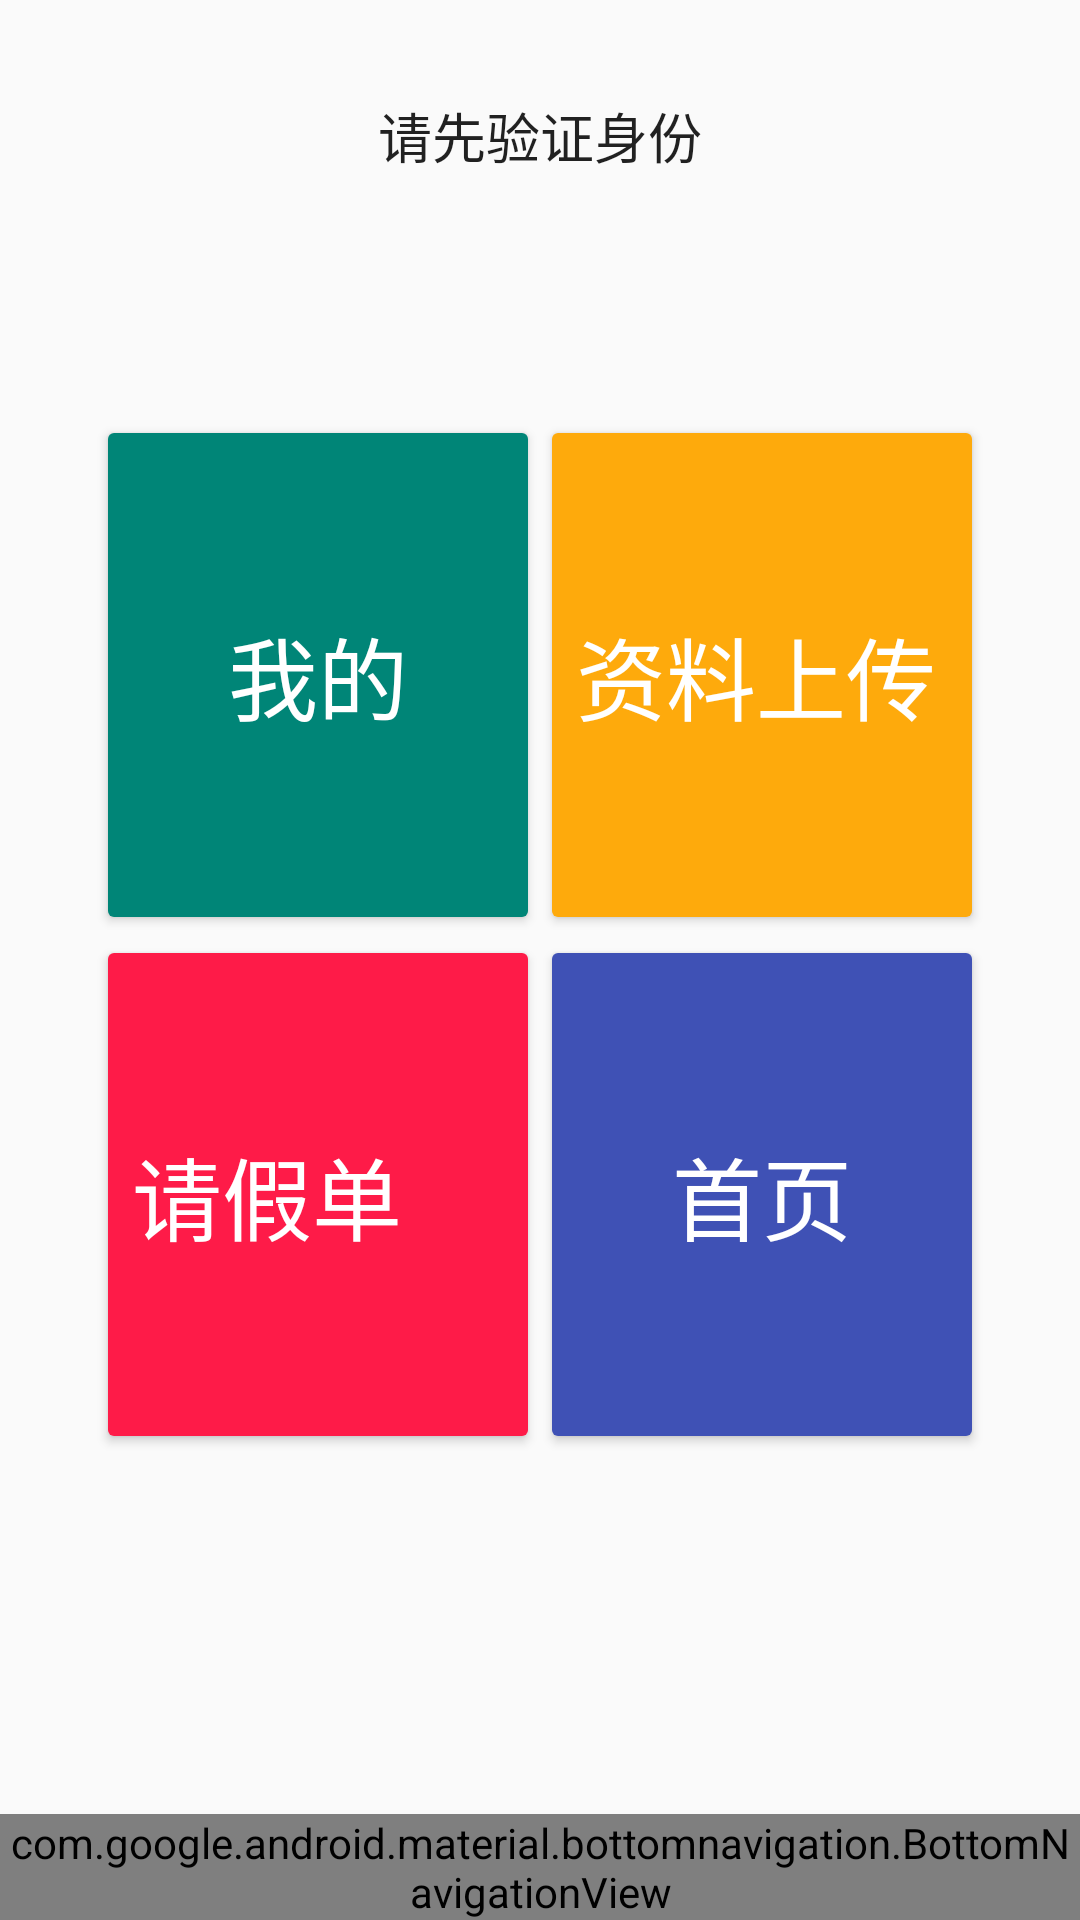

Produce the Android XML layout that renders to this screen, including the resource entries it uses.
<!-- AndroidManifest.xml: application theme AppTheme -->
<!-- res/layout/main.xml -->
<android.support.constraint.ConstraintLayout xmlns:android="http://schemas.android.com/apk/res/android"
    xmlns:app="http://schemas.android.com/apk/res-auto"
    xmlns:tools="http://schemas.android.com/tools"
    android:id="@+id/txNedAuth"
    android:layout_width="match_parent"
    android:layout_height="match_parent"
    tools:context=".Main">

    <android.support.design.widget.BottomNavigationView
        android:id="@+id/navigation"
        android:layout_width="0dp"
        android:layout_height="wrap_content"
        android:layout_marginEnd="0dp"
        android:layout_marginStart="0dp"
        android:background="?android:attr/windowBackground"
        app:layout_constraintBottom_toBottomOf="parent"
        app:layout_constraintLeft_toLeftOf="parent"
        app:layout_constraintRight_toRightOf="parent"
        app:menu="@menu/navigation" />

    <Button
        android:id="@+id/btnTerminal"
        style="@style/Widget.AppCompat.Button"
        android:layout_width="0dp"
        android:layout_height="0dp"
        android:layout_marginBottom="120dp"
        android:layout_marginStart="32dp"
        android:backgroundTint="?attr/colorAccent"
        android:gravity="center_vertical|left"
        android:text="请假单"
        android:textAppearance="@android:style/TextAppearance.Material.Body2"
        android:textColor="@android:color/background_light"
        android:textColorLink="@color/colorAccent"
        android:textSize="30sp"
        app:layout_constraintBottom_toTopOf="@+id/navigation"
        app:layout_constraintEnd_toStartOf="@+id/btnListener"
        app:layout_constraintHorizontal_bias="0.5"
        app:layout_constraintStart_toStartOf="parent"
        app:layout_constraintTop_toBottomOf="@+id/btnSimple" />

    <Button
        android:id="@+id/btnDeviceList"
        style="@style/Widget.AppCompat.Button"
        android:layout_width="0dp"
        android:layout_height="0dp"
        android:layout_marginEnd="32dp"
        android:layout_marginTop="80dp"
        android:backgroundTint="?android:attr/colorPressedHighlight"
        android:gravity="center_vertical|left"
        android:text="资料上传"
        android:textAppearance="@android:style/TextAppearance.Material.Body1"
        android:textColor="@android:color/background_light"
        android:textSize="30sp"
        app:layout_constraintBottom_toTopOf="@+id/btnListener"
        app:layout_constraintEnd_toEndOf="parent"
        app:layout_constraintHorizontal_bias="0.5"
        app:layout_constraintStart_toEndOf="@+id/btnSimple"
        app:layout_constraintTop_toBottomOf="@+id/txNeedAuth" />


    <Button
        android:id="@+id/btnSimple"
        style="@style/Widget.AppCompat.Button"
        android:layout_width="0dp"
        android:layout_height="0dp"
        android:layout_marginStart="32dp"
        android:layout_marginTop="80dp"
        android:backgroundTint="?android:attr/colorAccent"
        android:elevation="0dp"
        android:gravity="center_vertical|left"
        android:text="我的"
        android:textAlignment="center"
        android:textAppearance="@android:style/TextAppearance.Material.Button"
        android:textColor="@android:color/background_light"
        android:textSize="30sp"
        app:layout_constraintBottom_toTopOf="@+id/btnTerminal"
        app:layout_constraintEnd_toStartOf="@+id/btnDeviceList"
        app:layout_constraintHorizontal_bias="0.5"
        app:layout_constraintStart_toStartOf="parent"
        app:layout_constraintTop_toBottomOf="@+id/txNeedAuth" />

    <Button
        android:id="@+id/btnListener"
        style="@style/Widget.AppCompat.Button"
        android:layout_width="0dp"
        android:layout_height="0dp"
        android:layout_marginBottom="120dp"
        android:layout_marginEnd="32dp"
        android:backgroundTint="?attr/colorPrimary"
        android:gravity="center_vertical|left"
        android:text="首页"
        android:textAlignment="center"
        android:textAppearance="@android:style/TextAppearance.Material.Body1"
        android:textColor="@android:color/background_light"
        android:textSize="30sp"
        app:layout_constraintBottom_toTopOf="@+id/navigation"
        app:layout_constraintEnd_toEndOf="parent"
        app:layout_constraintHorizontal_bias="0.5"
        app:layout_constraintStart_toEndOf="@+id/btnTerminal"
        app:layout_constraintTop_toBottomOf="@+id/btnDeviceList" />


    <TextView
        android:id="@+id/txNeedAuth"
        android:layout_width="wrap_content"
        android:layout_height="wrap_content"
        android:layout_marginTop="32dp"
        android:text="请先验证身份"
        android:textAppearance="@style/TextAppearance.AppCompat.Body2"
        android:textSize="18sp"
        android:theme="@style/AppTheme"
        app:layout_constraintEnd_toEndOf="parent"
        app:layout_constraintStart_toStartOf="parent"
        app:layout_constraintTop_toTopOf="parent" />

    <android.support.constraint.Group
        android:id="@+id/group"
        android:layout_width="wrap_content"
        android:layout_height="wrap_content" />

    <android.support.constraint.Group
        android:id="@+id/group2"
        android:layout_width="wrap_content"
        android:layout_height="wrap_content" />

    <android.support.constraint.Group
        android:id="@+id/group3"
        android:layout_width="wrap_content"
        android:layout_height="wrap_content" />

</android.support.constraint.ConstraintLayout>
<!-- resources referenced by this layout -->
<resources>
  <color name="colorAccent">#fe1b48</color>
  <style name="AppTheme" parent="android:Theme.Holo.Light.DarkActionBar">
          <item name="colorPrimary">@color/colorPrimary</item>
          <item name="colorPrimaryDark">@color/colorPrimaryDark</item>
          <item name="colorAccent">@color/colorAccent</item>
          
      </style>
  <color name="colorPrimary">#3F51B5</color>
  <color name="colorPrimaryDark">#303f9f</color>
</resources>
